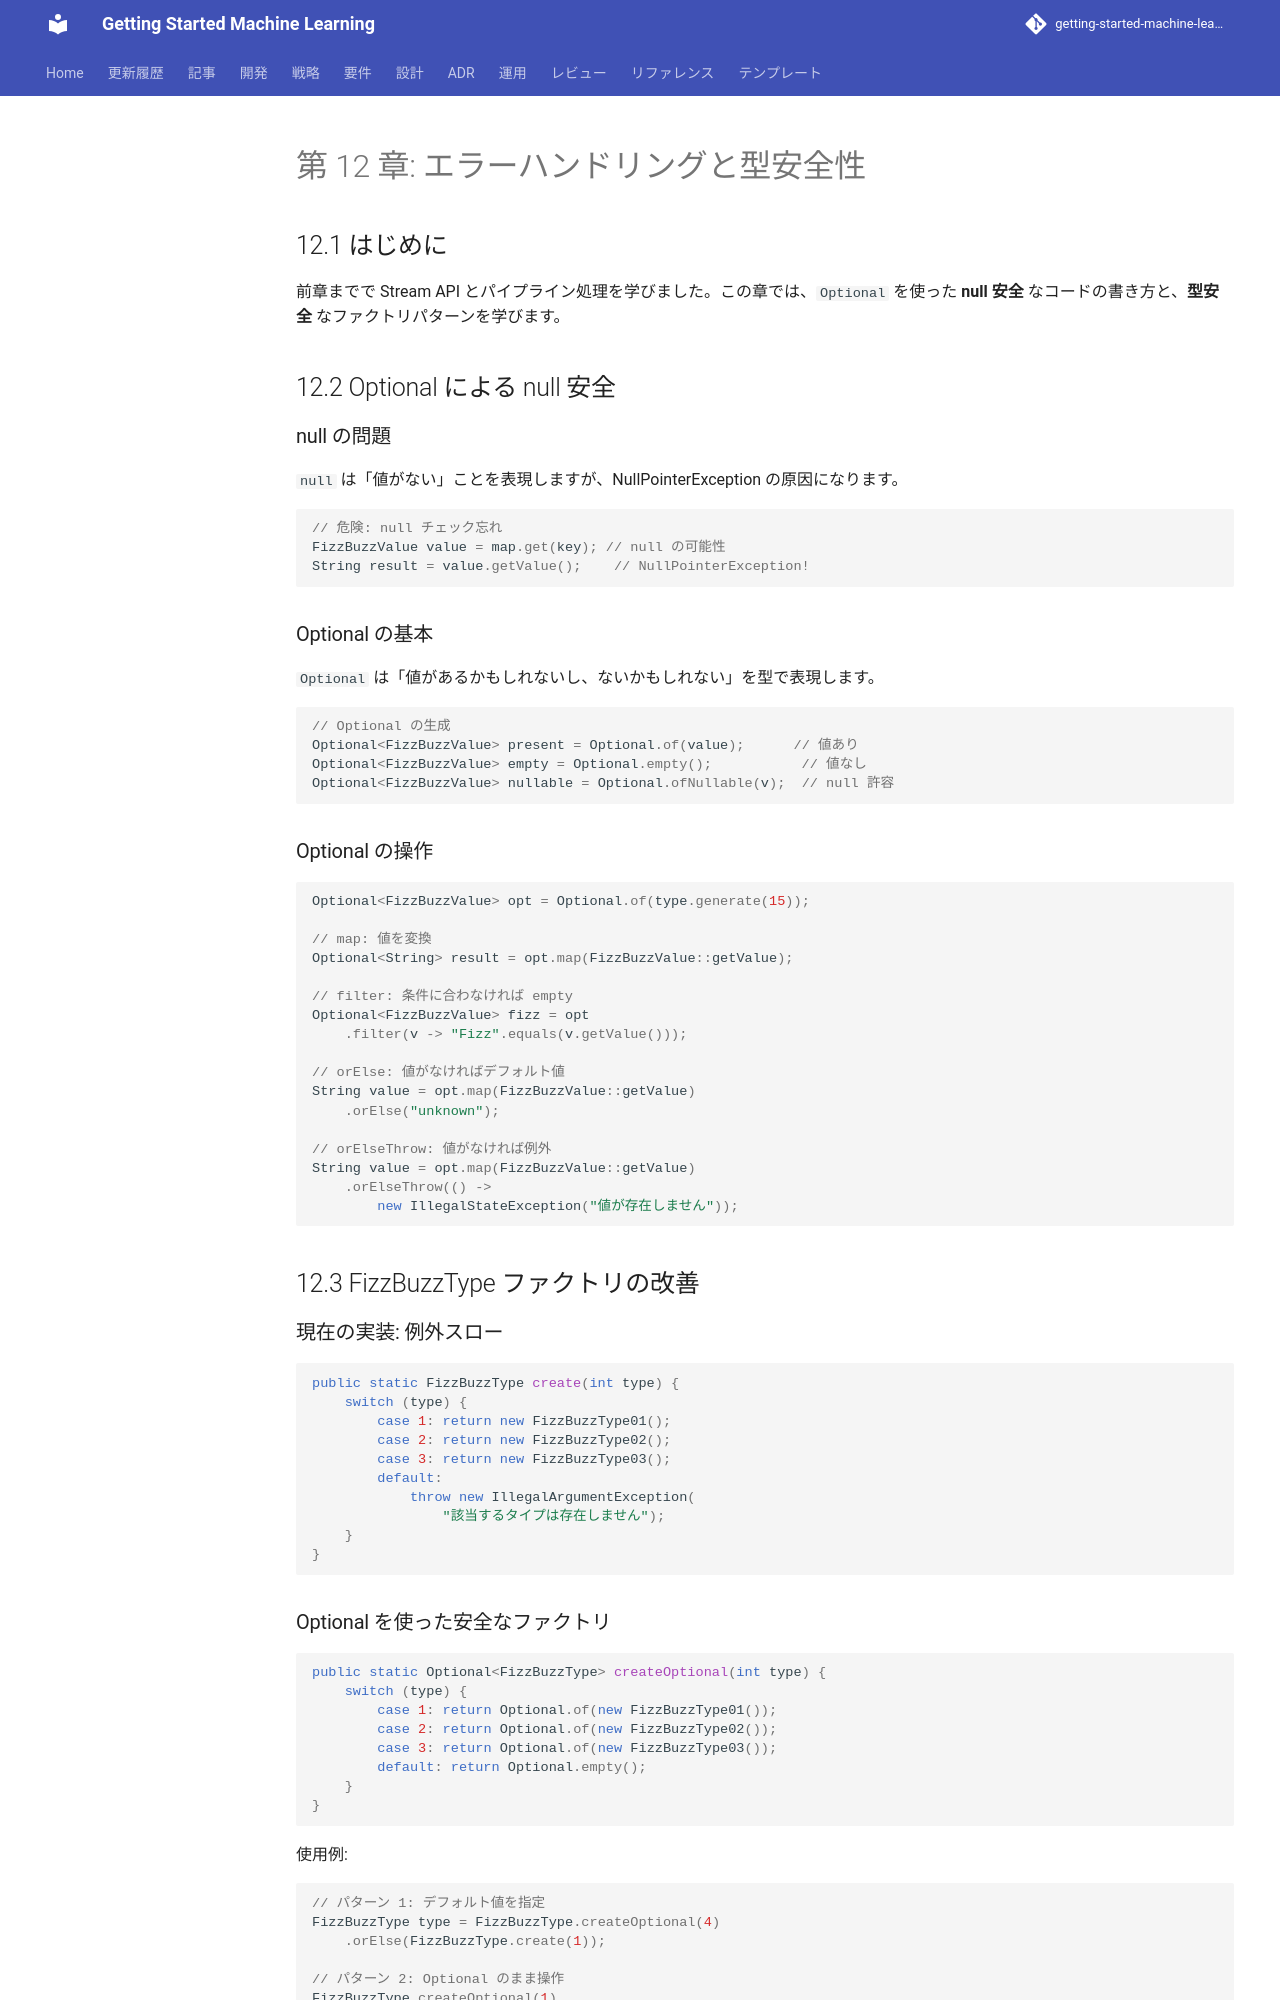

repository: k2works/getting-started-machine-learning · page: article/getting-start-tdd/java/12-error-handling-and-type-safety/index.html · generator: mkdocs

---
type: Article
title: "第 12 章: エラーハンドリングと型安全性"
description: "前章までで Stream API とパイプライン処理を学びました。"
tags: [article, getting-start-tdd, java]
status: stable
generated: { by: human:kakimomokuri, at: 2026-03-24T05:22:28Z }
---

# 第 12 章: エラーハンドリングと型安全性

## 12.1 はじめに

前章までで Stream API とパイプライン処理を学びました。この章では、`Optional` を使った **null 安全** なコードの書き方と、**型安全** なファクトリパターンを学びます。

## 12.2 Optional による null 安全

### null の問題

`null` は「値がない」ことを表現しますが、NullPointerException の原因になります。

```java
// 危険: null チェック忘れ
FizzBuzzValue value = map.get(key); // null の可能性
String result = value.getValue();    // NullPointerException!
```

### Optional の基本

`Optional` は「値があるかもしれないし、ないかもしれない」を型で表現します。

```java
// Optional の生成
Optional<FizzBuzzValue> present = Optional.of(value);      // 値あり
Optional<FizzBuzzValue> empty = Optional.empty();           // 値なし
Optional<FizzBuzzValue> nullable = Optional.ofNullable(v);  // null 許容
```

### Optional の操作

```java
Optional<FizzBuzzValue> opt = Optional.of(type.generate(15));

// map: 値を変換
Optional<String> result = opt.map(FizzBuzzValue::getValue);

// filter: 条件に合わなければ empty
Optional<FizzBuzzValue> fizz = opt
    .filter(v -> "Fizz".equals(v.getValue()));

// orElse: 値がなければデフォルト値
String value = opt.map(FizzBuzzValue::getValue)
    .orElse("unknown");

// orElseThrow: 値がなければ例外
String value = opt.map(FizzBuzzValue::getValue)
    .orElseThrow(() ->
        new IllegalStateException("値が存在しません"));
```

## 12.3 FizzBuzzType ファクトリの改善

### 現在の実装: 例外スロー

```java
public static FizzBuzzType create(int type) {
    switch (type) {
        case 1: return new FizzBuzzType01();
        case 2: return new FizzBuzzType02();
        case 3: return new FizzBuzzType03();
        default:
            throw new IllegalArgumentException(
                "該当するタイプは存在しません");
    }
}
```
